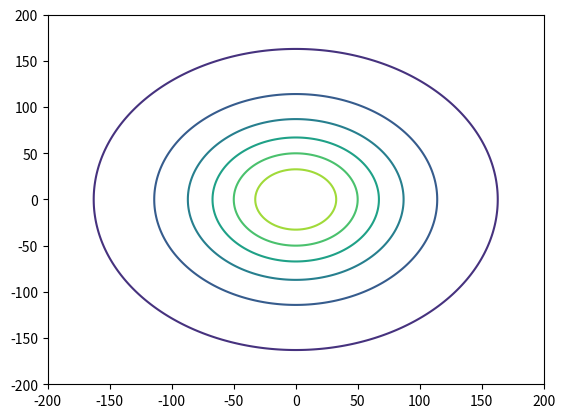

Generate this figure with matplotlib:
from matplotlib import pyplot as plt
import numpy as np

G=6.67* 10**(-11)
D=100
sigma=1000
R=50
pi=3.1415926
M=(4/3)*pi*sigma*(R**3)
# 创建x,y
x=np.linspace(-200,200,180)
y=np.linspace(-200,200,180)
# 计算x,y相交的点X Y
X,Y=np.meshgrid(x,y)
# 计算Z
#Z=np.sqrt(X**2+Y**2)
Z=(G*M*D)/((X**2+Y**2+D**2)**1.5)
# 绘制等高
plt.contour(X,Y,Z)
#plt.contourf(X,Y,Z)# 填充空白
plt.show()
